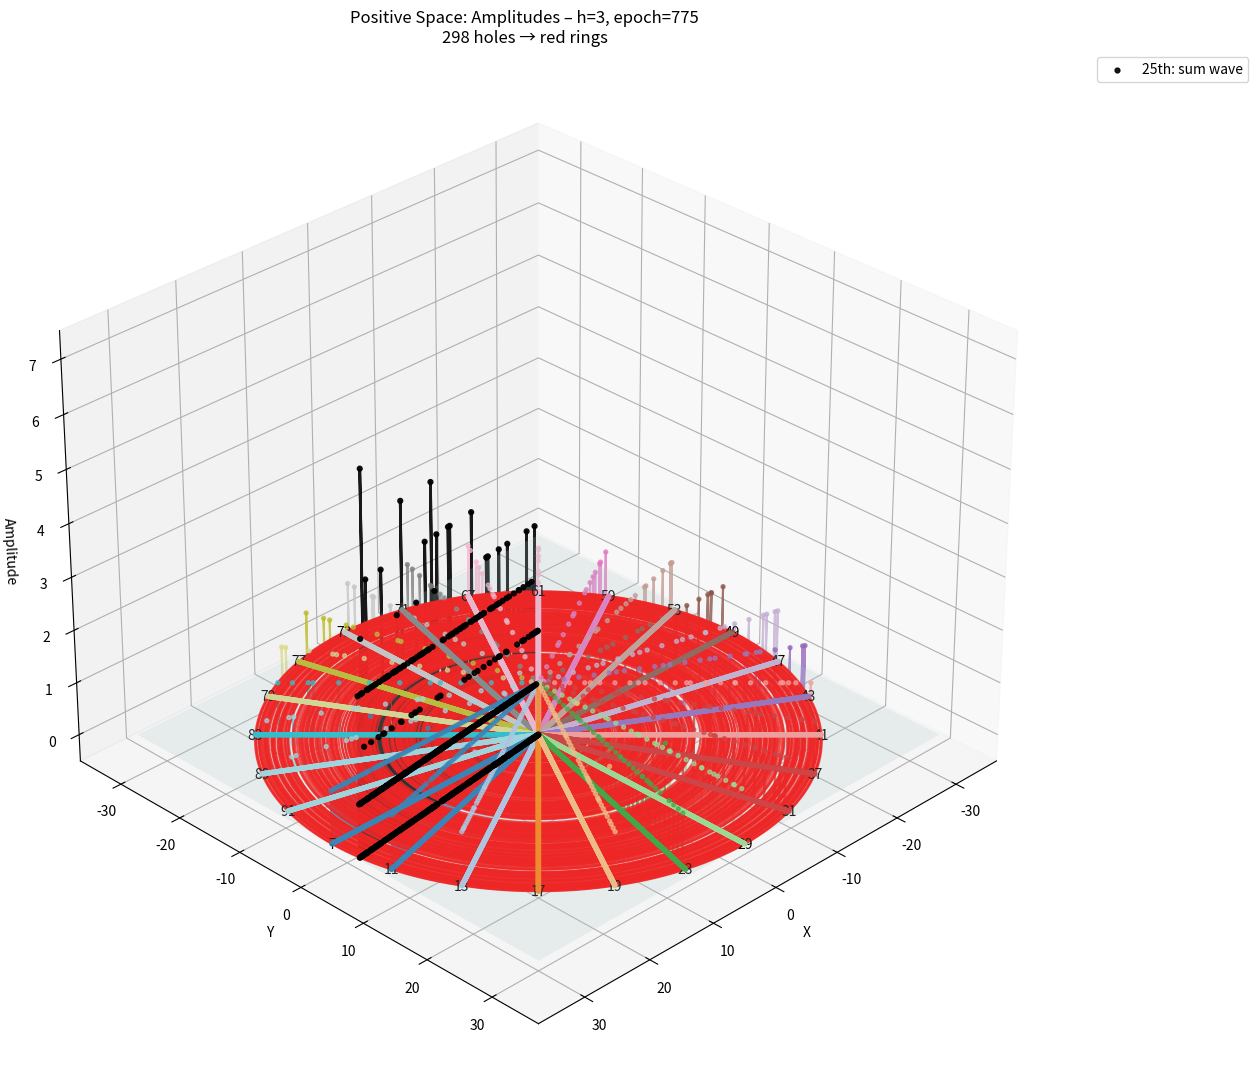
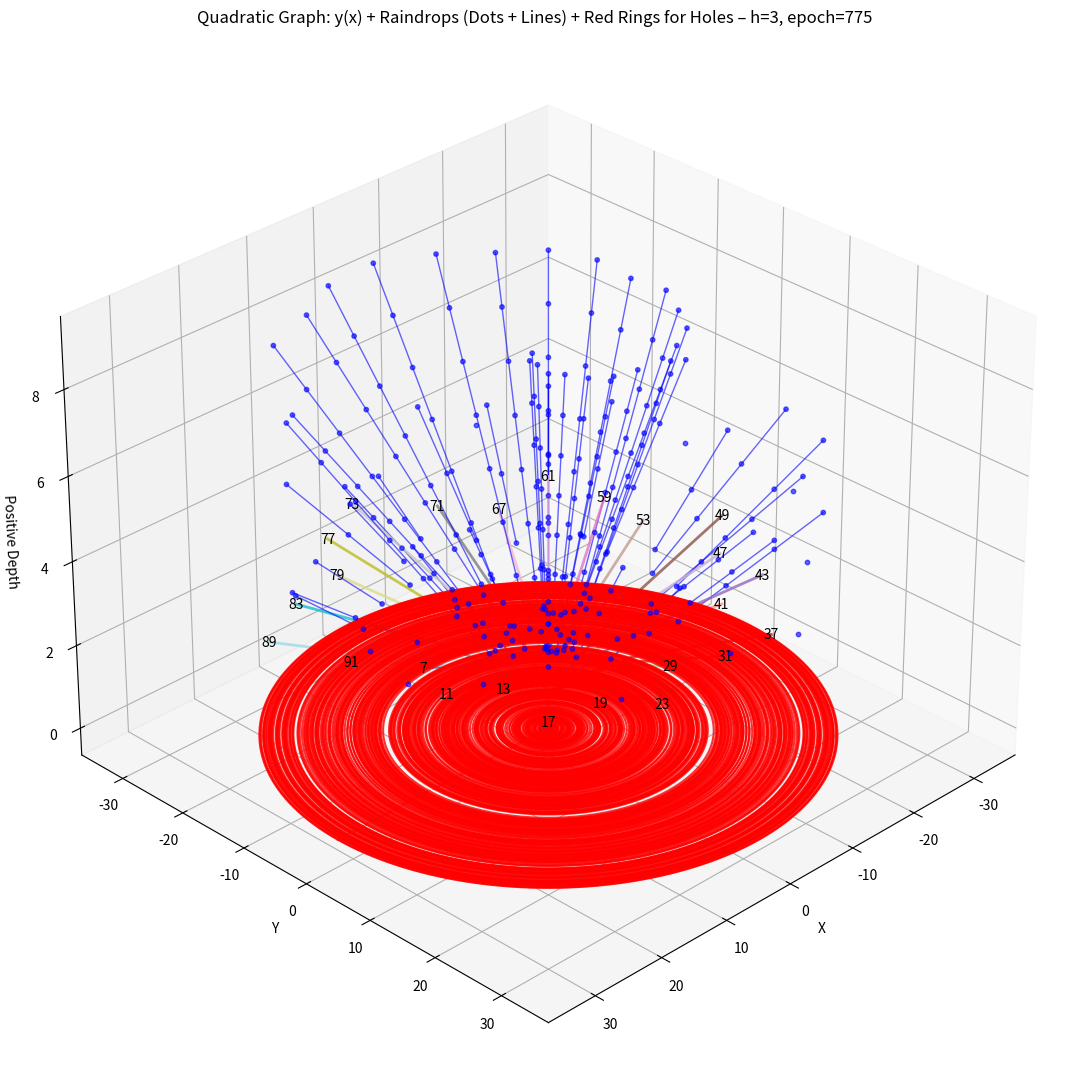

Generate these figures, in order, with matplotlib:
#!/usr/bin/env python3
# -*- coding: utf-8 -*-

"""
Two Graphs:
1. Positive Space: Amplitudes (Dots + Lines + Labels)
2. Quadratic Graph: y(x) Curves + Raindrops (Dots + Lines) + Red Rings for Holes
h = 20 (epoch = 35,761) — Validated with your output
"""

import cmath
import numpy as np
import matplotlib.pyplot as plt
from mpl_toolkits.mplot3d import Axes3D

# ----------------------------------------------------------------------
# 1.  Sieve – isolated lists per z
# ----------------------------------------------------------------------
h = 3                                  # Your validated case
epoch = 90 * (h * h) - 12 * h + 1
limit = epoch

a, b, c = 90, -300, 250 - limit
new_limit = (-b + cmath.sqrt(b**2 - 4*a*c)) / (2*a)

isolated_lists = [[0] * limit for _ in range(24)]
z_values = []

def drLD(x, l, m, z, lst):
    y = 90 * (x * x) - l * x + m
    if y >= len(lst): return
    lst[int(y)] += 1
    p = z + 90 * (x - 1)
    n = 1
    while True:
        pos = y + p * n
        if pos >= len(lst): break
        lst[int(pos)] += 1
        n += 1

params = [
    (132, 45, 7), (102, 20, 11), (138, 52, 13), 
    (72, -1, 17), (108, 29, 19), (78, 8, 23), (138, 52, 29),
    (102, 28, 31), (72, 11, 37), (132, 45, 41),
    (78, 16, 43), (102, 28, 47),
    (48, 3, 49), (108, 29, 53), (78, 16, 59),
    (42, 4, 61), (102, 20, 67), (72, 11, 71),
    (18, 0, 73), (42, 4, 77), (78, 8, 79), (48, 3, 83),
    (18, 0, 89), (72, -1, 91) 
     ]

# Store y(x) for each operator and x
y_values_per_operator = [[] for _ in range(24)]  # y_values_per_operator[k][x-1] = y for x

for k in range(24):
    l, m, z = params[k]
    z_values.append(z)
    for x in range(1, int(new_limit.real)):
        y = 90 * (x * x) - l * x + m
        if y < limit:
            y_values_per_operator[k].append(y)
        drLD(x, l, m, z, isolated_lists[k])

list_sum = [sum(isolated_lists[k][n] for k in range(24)) for n in range(limit)]

# ----------------------------------------------------------------------
# 2.  Statistics
# ----------------------------------------------------------------------
total_marks = sum(list_sum)
x_iters = int(new_limit.real)
operators = 24 * x_iters
holes = [i for i, v in enumerate(list_sum) if v == 0]
n_holes = len(holes)

print(f"Epoch: {epoch}")
print(f"Total marks: {total_marks}")
print(f"x iterations: {x_iters}")
print(f"Operators: {operators}")
print(f"Holes: {n_holes}")

# ----------------------------------------------------------------------
# 3.  Positive Space Graph: Amplitudes
# ----------------------------------------------------------------------
N_RAYS = 24
ray_angle = np.linspace(0, 2*np.pi, N_RAYS, endpoint=False)
radius = np.arange(limit) / N_RAYS

# Prepare coordinates for each ray
ray_data = []
for k in range(N_RAYS):
    theta_k = ray_angle[k]
    amp = np.array(isolated_lists[k])
    r = radius
    x = r * np.cos(theta_k)
    y = r * np.sin(theta_k)
    z = amp
    ray_data.append((x, y, z))

# 25th ray: aggregate sum
delta_theta = 2 * np.pi / N_RAYS / 2
theta_25 = 2 * np.pi + delta_theta
x_25 = radius * np.cos(theta_25)
y_25 = radius * np.sin(theta_25)
z_25 = np.array(list_sum)

fig1 = plt.figure(figsize=(14, 11))
ax1 = fig1.add_subplot(111, projection='3d')

# Plot each ray: dots + line
colors_ray = plt.cm.tab20(np.linspace(0, 1, N_RAYS))
for k in range(N_RAYS):
    x, y, z = ray_data[k]
    ax1.scatter(x, y, z, c=[colors_ray[k]], s=8, alpha=0.7)
    ax1.plot(x, y, z, color=colors_ray[k], linewidth=1.5, alpha=0.8)

# 25th ray
ax1.scatter(x_25, y_25, z_25, c='black', s=12, alpha=0.9, label='25th: sum wave')
ax1.plot(x_25, y_25, z_25, color='black', linewidth=2, alpha=0.9)

# Reference plane
xx, yy = np.meshgrid(np.linspace(-limit/N_RAYS, limit/N_RAYS, 12),
                     np.linspace(-limit/N_RAYS, limit/N_RAYS, 12))
zz = np.zeros_like(xx)
ax1.plot_surface(xx, yy, zz, color='lightcyan', alpha=0.2)

# Red rings for holes
hole_radii = [i / N_RAYS for i in holes]
for r in hole_radii:
    th = np.linspace(0, 2*np.pi, 200)
    xc = r * np.cos(th)
    yc = r * np.sin(th)
    zc = np.zeros_like(th)
    ax1.plot(xc, yc, zc, color='red', linewidth=1.5, alpha=0.8)

# Add labels at the end of each ray
max_r = radius[-1]
for k in range(N_RAYS):
    theta_k = ray_angle[k]
    x_end = max_r * np.cos(theta_k)
    y_end = max_r * np.sin(theta_k)
    z_end = 0
    ax1.text(x_end, y_end, z_end, str(z_values[k]), color='black', fontsize=10, ha='center', va='center')

ax1.set_xlabel('X')
ax1.set_ylabel('Y')
ax1.set_zlabel('Amplitude')
ax1.set_title(f"Positive Space: Amplitudes – h={h}, epoch={epoch:,}\n{n_holes:,} holes → red rings")
ax1.view_init(elev=30, azim=45)
ax1.legend(bbox_to_anchor=(1.05, 1), loc='upper left')
plt.tight_layout()

# ----------------------------------------------------------------------
# 4.  Quadratic Graph: y(x) Curves + Raindrops (Dots + Lines) + Red Rings for Holes
# ----------------------------------------------------------------------
fig2 = plt.figure(figsize=(14, 11))
ax2 = fig2.add_subplot(111, projection='3d')

max_x = min(30, x_iters)  # Show more x for curve
curve_scale = 1.0  # Scale curve height
drop_step = 1.0  # Step size for raindrops in positive y
max_drops = 8  # Max multiples per y(x)

for k in range(N_RAYS):
    theta_k = ray_angle[k]
    l, m, z = params[k]
    curve_x = []
    curve_y = []
    curve_z = []
    for x_idx, y_val in enumerate(y_values_per_operator[k]):
        x = x_idx + 1
        r = y_val / N_RAYS
        cx = r * np.cos(theta_k)
        cy = r * np.sin(theta_k)
        cz = curve_scale * x  # Quadratic curve in positive y
        curve_x.append(cx)
        curve_y.append(cy)
        curve_z.append(cz)
        
        # Raindrops: dots + lines at y + k*p in positive y direction
        p = z + 90 * (x - 1)
        pos = y_val
        drop_x = []
        drop_y = []
        drop_z = []
        for kd in range(1, max_drops + 1):
            pos += p
            if pos >= limit: break
            r_drop = pos / N_RAYS
            dx = r_drop * np.cos(theta_k)
            dy = r_drop * np.sin(theta_k)
            dz = cz + kd * drop_step  # Rise in positive y
            drop_x.append(dx)
            drop_y.append(dy)
            drop_z.append(dz)
        
        # Plot raindrops: dots + line
        if drop_x:
            ax2.scatter(drop_x, drop_y, drop_z, c='blue', s=10, alpha=0.6)
            ax2.plot(drop_x, drop_y, drop_z, color='blue', linewidth=1, alpha=0.6)
    
    # Plot quadratic curve
    if curve_x:
        ax2.plot(curve_x, curve_y, curve_z, color=colors_ray[k], linewidth=2, alpha=0.8)

# === Add red rings for holes (where all 24 rays are unmarked) ===
hole_radii = [i / N_RAYS for i in holes]
for r in hole_radii:
    th = np.linspace(0, 2*np.pi, 200)
    xc = r * np.cos(th)
    yc = r * np.sin(th)
    zc = np.zeros_like(th)
    ax2.plot(xc, yc, zc, color='red', linewidth=1.5, alpha=0.8)

# Labels at curve ends
for k in range(N_RAYS):
    if y_values_per_operator[k]:
        last_y = y_values_per_operator[k][-1]
        r_end = last_y / N_RAYS
        x_end = r_end * np.cos(ray_angle[k])
        y_end = r_end * np.sin(ray_angle[k])
        z_end = curve_scale * len(y_values_per_operator[k])
        ax2.text(x_end, y_end, z_end, str(z_values[k]), color='black', fontsize=10, ha='center', va='center')

ax2.set_xlabel('X')
ax2.set_ylabel('Y')
ax2.set_zlabel('Positive Depth')
ax2.set_title(f"Quadratic Graph: y(x) + Raindrops (Dots + Lines) + Red Rings for Holes – h={h}, epoch={epoch:,}")
ax2.view_init(elev=30, azim=45)
plt.tight_layout()

plt.show()